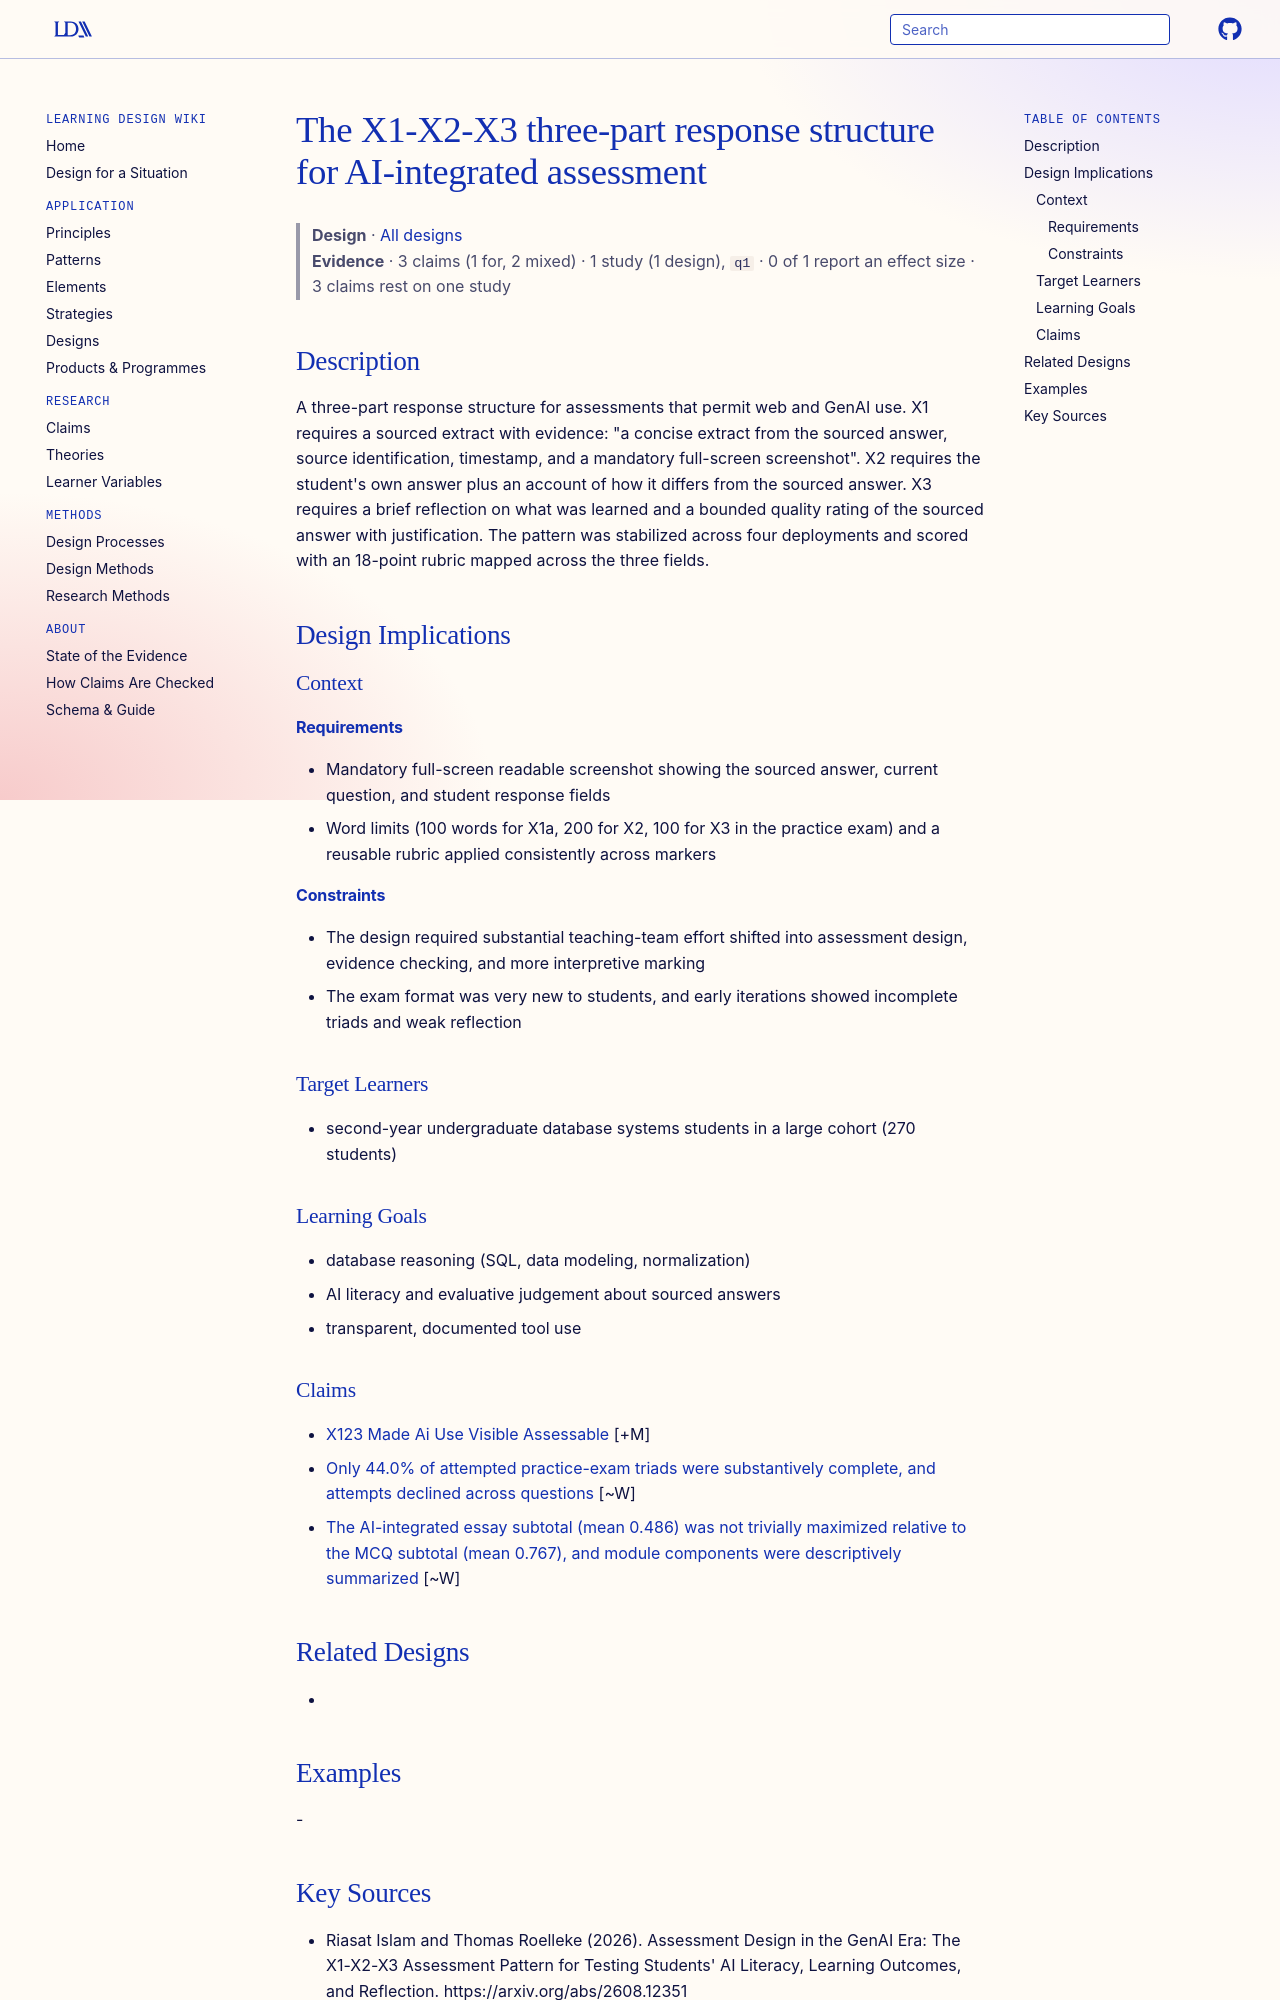

repository: Learning-Design-Alliance/learning-wiki · page: designs/x1-x2-x3-assessment-pattern/index.html · generator: mkdocs

---
type: design
id: x1-x2-x3-assessment-pattern
title: The X1-X2-X3 three-part response structure for AI-integrated assessment
description: A three-part response structure for assessments that permit web and GenAI use.
status: review
generated:
  by: "process:settle-candidates"
  at: 2026-11-21
sources:
  - id: riasat-islam-and-thomas-roelleke-2026
    resource: "https://arxiv.org/abs/2608.12351"
    title: "Riasat Islam and Thomas Roelleke (2026). Assessment Design in the GenAI Era: The X1-X2-X3 Assessment Pattern for Testing Students' AI Literacy, Learning Outcomes, and Reflection. https://arxiv.org/abs/2608.12351"
    author: Riasat Islam and Thomas Roelleke
---

# The X1-X2-X3 three-part response structure for AI-integrated assessment

> **Design** · [All designs](index.md)
> **Evidence** · 3 claims (1 for, 2 mixed) · 1 study (1 design), `q1` · 0 of 1 report an effect size · 3 claims rest on one study

## Description
A three-part response structure for assessments that permit web and GenAI use. X1 requires a sourced extract with evidence: "a concise extract from the sourced answer, source identification, timestamp, and a mandatory full-screen screenshot". X2 requires the student's own answer plus an account of how it differs from the sourced answer. X3 requires a brief reflection on what was learned and a bounded quality rating of the sourced answer with justification. The pattern was stabilized across four deployments and scored with an 18-point rubric mapped across the three fields.

## Design Implications

### Context
#### Requirements
- Mandatory full-screen readable screenshot showing the sourced answer, current question, and student response fields
- Word limits (100 words for X1a, 200 for X2, 100 for X3 in the practice exam) and a reusable rubric applied consistently across markers
#### Constraints
- The design required substantial teaching-team effort shifted into assessment design, evidence checking, and more interpretive marking
- The exam format was very new to students, and early iterations showed incomplete triads and weak reflection

### Target Learners
- second-year undergraduate database systems students in a large cohort (270 students)

### Learning Goals
- database reasoning (SQL, data modeling, normalization)
- AI literacy and evaluative judgement about sourced answers
- transparent, documented tool use

### Claims

- [X123 Made Ai Use Visible Assessable](../claims/x123-made-ai-use-visible-assessable.md) [+M]
- [Only 44.0% of attempted practice-exam triads were substantively complete, and attempts declined across questions](../claims/practice-exam-triad-completion-44-percent.md) [~W]
- [The AI-integrated essay subtotal (mean 0.486) was not trivially maximized relative to the MCQ subtotal (mean 0.767), and module components were descriptively summarized](../claims/genai-coursework-descriptive-attainment.md) [~W]
